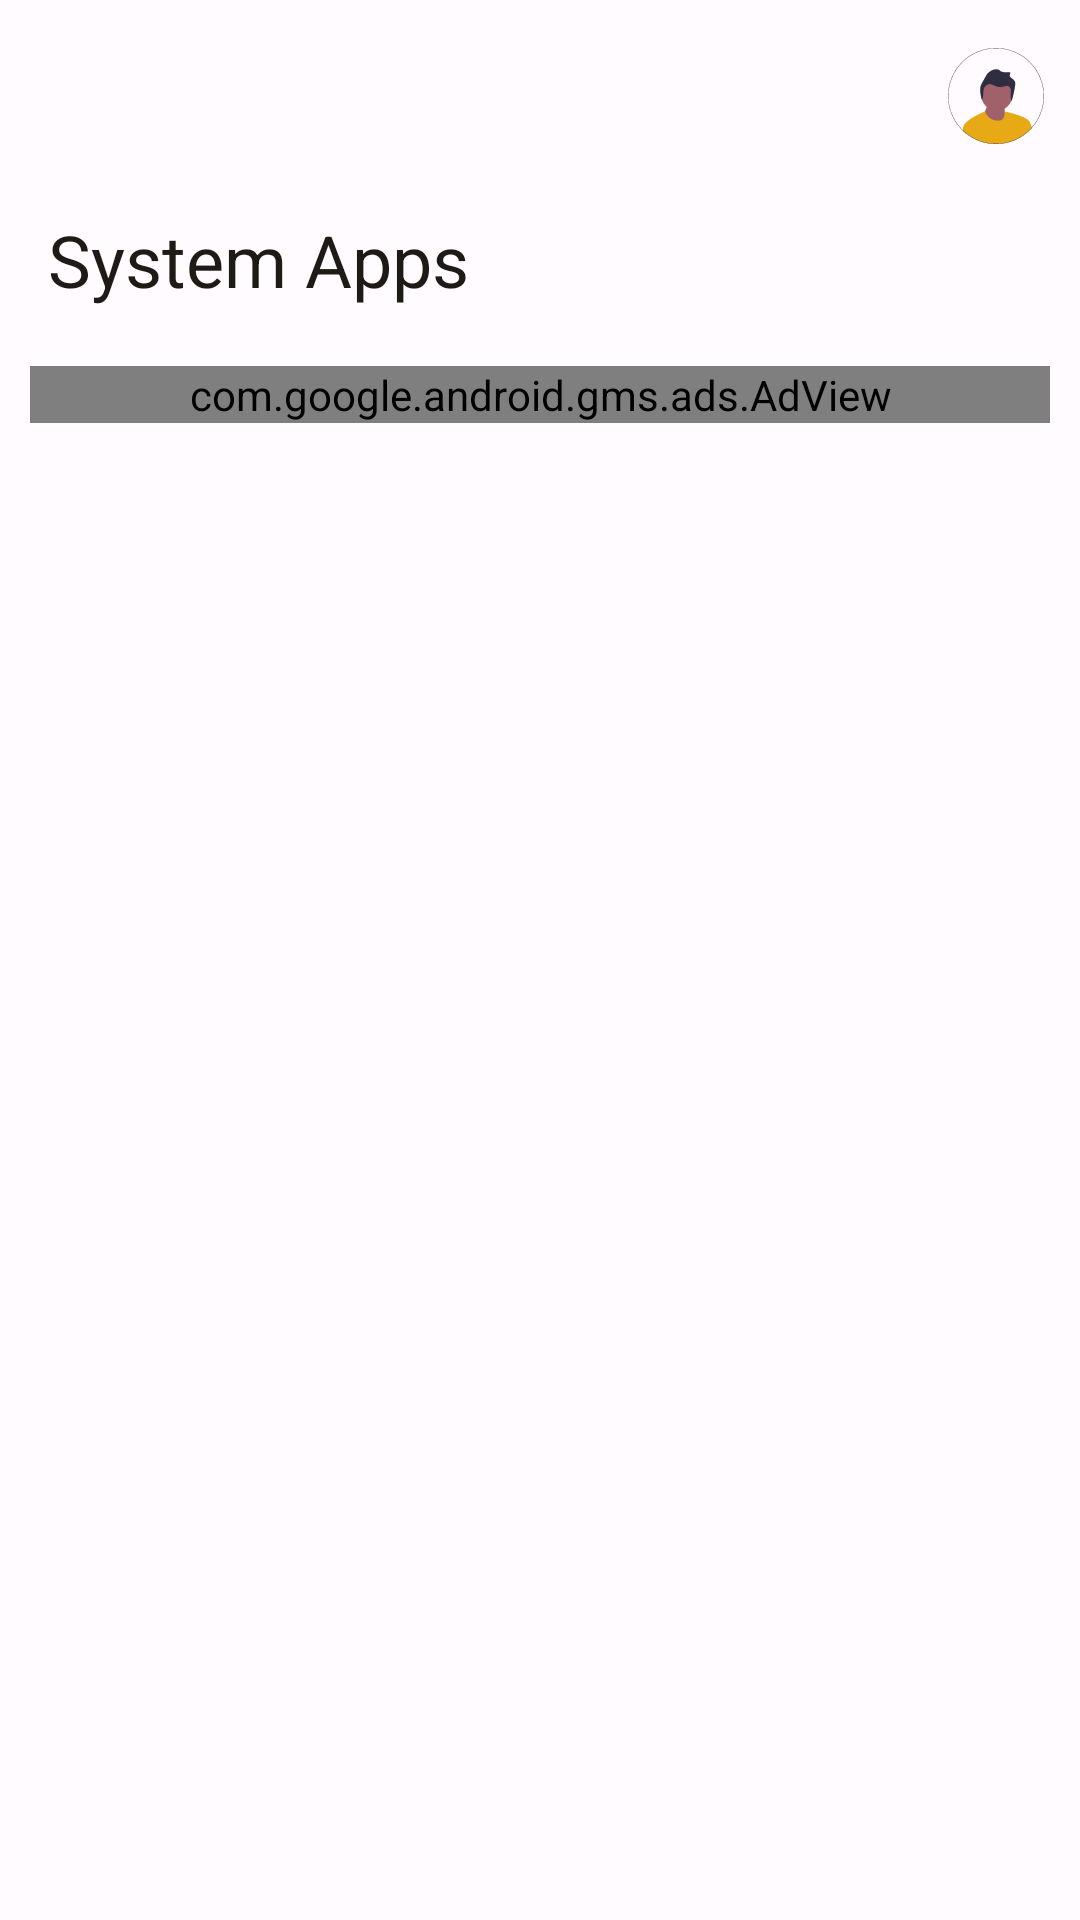

Android layout source for this screen:
<!-- AndroidManifest.xml: application theme AppTheme -->
<!-- res/layout/fragment_nav_profile.xml -->
<?xml version="1.0" encoding="utf-8"?>
<androidx.coordinatorlayout.widget.CoordinatorLayout xmlns:android="http://schemas.android.com/apk/res/android"
    xmlns:app="http://schemas.android.com/apk/res-auto"
    xmlns:tools="http://schemas.android.com/tools"
    android:layout_width="match_parent"
    android:layout_height="match_parent"
    tools:context=".holder.NavProfile">

    <com.google.android.material.appbar.AppBarLayout
        android:id="@+id/dashboard_AppBarLayout"
        android:layout_width="match_parent"
        android:layout_height="wrap_content"
        android:fitsSystemWindows="true"
        app:liftOnScroll="true">

        <com.google.android.material.appbar.CollapsingToolbarLayout
            style="?attr/collapsingToolbarLayoutMediumStyle"
            android:layout_width="match_parent"
            android:layout_height="?attr/collapsingToolbarLayoutMediumSize"
            app:contentScrim="@android:color/transparent"
            app:expandedTitleGravity="bottom"
            app:layout_collapseMode="pin"
            app:layout_scrollFlags="scroll|exitUntilCollapsed|snap">

            <com.google.android.material.appbar.MaterialToolbar
                android:id="@+id/profile_TopAppBar"
                android:layout_width="match_parent"
                android:layout_height="?attr/actionBarSize"
                android:elevation="0dp"
                app:layout_collapseMode="pin"
                app:title="@string/system_apps"
                app:menu="@menu/profile_menu"/>
        </com.google.android.material.appbar.CollapsingToolbarLayout>
    </com.google.android.material.appbar.AppBarLayout>

    <androidx.core.widget.NestedScrollView
        android:layout_width="match_parent"
        android:layout_height="wrap_content"
        android:orientation="vertical"
        app:layout_behavior="@string/appbar_scrolling_view_behavior">

        <LinearLayout
            android:id="@+id/profile_details"
            android:layout_width="match_parent"
            android:layout_height="match_parent"
            android:orientation="vertical"
            app:layout_behavior="@string/appbar_scrolling_view_behavior">

            <com.google.android.gms.ads.AdView xmlns:ads="http://schemas.android.com/apk/res-auto"
                android:id="@+id/adView"
                android:layout_width="match_parent"
                android:layout_height="wrap_content"
                android:layout_margin="10dp"
                ads:adSize="BANNER"
                ads:adUnitId="ca-app-pub-3940256099942544/6300978111" />
            </LinearLayout>

    </androidx.core.widget.NestedScrollView>
</androidx.coordinatorlayout.widget.CoordinatorLayout>
<!-- resources referenced by this layout -->
<resources>
  <string name="system_apps">System Apps</string>
  <color name="md_theme_light_primary">#7C5800</color>
  <color name="md_theme_light_onPrimary">#FFFFFF</color>
  <color name="md_theme_light_primaryContainer">#FFDEA7</color>
  <color name="md_theme_light_onPrimaryContainer">#271900</color>
  <color name="md_theme_light_secondary">#006783</color>
  <color name="md_theme_light_onSecondary">#FFFFFF</color>
  <color name="md_theme_light_secondaryContainer">#BCE9FF</color>
  <color name="md_theme_light_onSecondaryContainer">#001F29</color>
  <color name="md_theme_light_tertiary">#4D6544</color>
  <color name="md_theme_light_onTertiary">#FFFFFF</color>
  <color name="md_theme_light_tertiaryContainer">#CFEBC1</color>
  <color name="md_theme_light_onTertiaryContainer">#0B2006</color>
  <color name="md_theme_light_error">#BA1A1A</color>
  <color name="md_theme_light_errorContainer">#FFDAD6</color>
  <color name="md_theme_light_onError">#FFFFFF</color>
  <color name="md_theme_light_onErrorContainer">#410002</color>
  <color name="md_theme_light_background">#FFFBFF</color>
  <color name="md_theme_light_onBackground">#1E1B16</color>
  <color name="md_theme_light_surface">#FFFBFF</color>
  <color name="md_theme_light_onSurface">#1E1B16</color>
  <color name="md_theme_light_surfaceVariant">#EEE1CF</color>
  <color name="md_theme_light_onSurfaceVariant">#4E4639</color>
  <color name="md_theme_light_outline">#807667</color>
  <color name="md_theme_light_inverseOnSurface">#F8EFE7</color>
  <color name="md_theme_light_inverseSurface">#34302A</color>
  <color name="md_theme_light_inversePrimary">#FDBB2E</color>
</resources>
